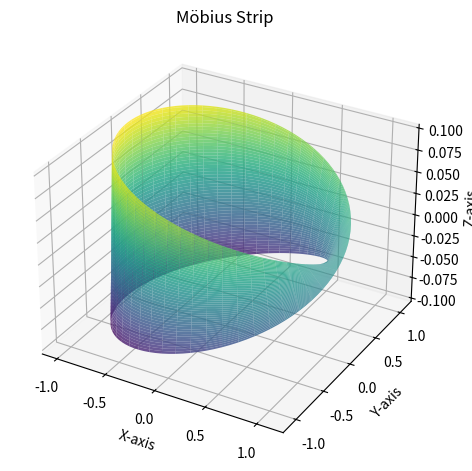

This figure's Python source:
import numpy as np
import matplotlib.pyplot as plt
from mpl_toolkits.mplot3d import Axes3D

class MobiusStrip:
    def __init__(self, R, w, n):
        self.R = R  # Radius
        self.w = w  # Width
        self.n = n  # Resolution
        self.u = np.linspace(0, 2 * np.pi, n)
        self.v = np.linspace(-w / 2, w / 2, n)
        self.X, self.Y, self.Z = self.compute_mesh()

    def compute_mesh(self):
        """Compute the 3D mesh/grid of (x, y, z) points on the surface."""
        U, V = np.meshgrid(self.u, self.v)
        X = (self.R + V * np.cos(U / 2)) * np.cos(U)
        Y = (self.R + V * np.cos(U / 2)) * np.sin(U)
        Z = V * np.sin(U / 2)
        return X, Y, Z

    def surface_area(self):
        """Approximate the surface area using numerical integration."""
        du = self.u[1] - self.u[0]
        dv = self.v[1] - self.v[0]
        dA = np.zeros((self.n - 1, self.n - 1))
        for i in range(self.n - 1):
            for j in range(self.n - 1):
                vec_u = self.partial_derivative_u(i, j)
                vec_v = self.partial_derivative_v(i, j)
                dA[i, j] = np.linalg.norm(np.cross(vec_u, vec_v)) * du * dv
        return np.sum(dA)

    def partial_derivative_u(self, i, j):
        """Compute the partial derivative with respect to u."""
        u_val = self.u[i]
        v_val = self.v[j]
        x_u = - (self.R + v_val * np.cos(u_val / 2)) * np.sin(u_val) - 0.5 * v_val * np.sin(u_val / 2) * np.cos(u_val)
        y_u = (self.R + v_val * np.cos(u_val / 2)) * np.cos(u_val) - 0.5 * v_val * np.sin(u_val / 2) * np.sin(u_val)
        z_u = 0.5 * v_val * np.cos(u_val / 2)
        return np.array([x_u, y_u, z_u])

    def partial_derivative_v(self, i, j):
        """Compute the partial derivative with respect to v."""
        u_val = self.u[i]
        x_v = np.cos(u_val) * np.cos(u_val / 2)
        y_v = np.sin(u_val) * np.cos(u_val / 2)
        z_v = np.sin(u_val / 2)
        return np.array([x_v, y_v, z_v])

    def edge_length(self):
        """Compute the length of the edge of the Möbius strip."""
        edge_points = self.compute_edge_points()
        length = np.sum(np.linalg.norm(np.diff(edge_points, axis=0), axis=1))
        return length

    def compute_edge_points(self):
        """Compute the points along one edge of the Möbius strip."""
        edge_u = np.linspace(0, 2 * np.pi, self.n)
        edge_v = -self.w / 2
        edge_X = (self.R + edge_v * np.cos(edge_u / 2)) * np.cos(edge_u)
        edge_Y = (self.R + edge_v * np.cos(edge_u / 2)) * np.sin(edge_u)
        edge_Z = edge_v * np.sin(edge_u / 2)
        return np.vstack((edge_X, edge_Y, edge_Z)).T

    def plot(self):
        """Visualize the Möbius strip."""
        fig = plt.figure()
        ax = fig.add_subplot(111, projection='3d')
        ax.plot_surface(self.X, self.Y, self.Z, cmap='viridis', edgecolor='none', alpha=0.8)
        ax.set_title('Möbius Strip')
        ax.set_xlabel('X-axis')
        ax.set_ylabel('Y-axis')
        ax.set_zlabel('Z-axis')
        plt.tight_layout()
        plt.show()

# Example usage
if __name__ == "__main__":
    R = 1.0     # Radius
    w = 0.2     # Width
    n = 100     # Resolution

    mobius = MobiusStrip(R, w, n)
    
    print(f"Surface Area: {mobius.surface_area():.4f}")
    print(f"Edge Length: {mobius.edge_length():.4f}")
    
    mobius.plot()
